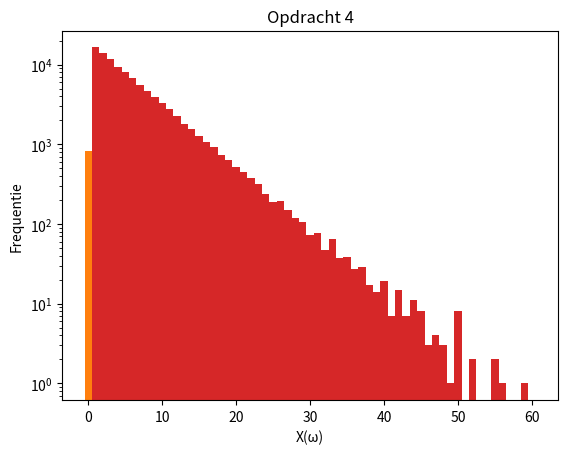

Write the Python code that produced this figure.
import random as rd
import matplotlib.pyplot as plt
import numpy as np

### Opdracht 1
# Trek willekeurige getallen
getallen1 = []
for _ in range(1000):
    worp1 = rd.randrange(1, 7, 1)
    worp2 = rd.randrange(1, 7, 1)
    getallen1.append(worp1 + worp2)

# Definieer de rander van de balken in het histogram
randen1 = np.linspace(1.5, 12.5, 12) # waarden van X = { de integers van 2 t/m 12 }

# Maak het histogram en laat het zien
plt.hist(getallen1, randen1)
plt.title('Opdracht 1')
plt.xlabel('X(\u03c9)')
plt.ylabel('Frequentie')
plt.show()

### Opdracht 2
# Trek willekeurige getallen
getallen2 = []
for _ in range(10000):
    # Parameters van het vaasmodel zonder terugleggen
    N = 40 # aantal objecten
    n = 5 # succes objecten
    r = 15 # aantal keer trekken
    X = 0 # aantal successen
    for i in range(r):
        greep = rd.randrange(1, N+1, 1)
        N -= 1
        if greep <= n:
            X += 1
            n -= 1
    getallen2.append(X)

# Definieer de rander van de balken in het histogram
randen2 = np.linspace(-0.5, 5.5, 7) # waarden van X = { 0, ..., 5 }

# Maak het histogram en laat het zien
plt.hist(getallen2, randen2)
plt.title('Opdracht 2')
plt.xlabel('X(\u03c9)')
plt.ylabel('Frequentie')
plt.show()

### Opdracht 3
# Trek willekeurige getallen
getallen3 = []
for _ in range(100000):
    X = 0 # aantal worpen
    succesworp = False
    while not succesworp:
        worp = rd.randrange(1, 7, 1)
        if worp == 6:
            succesworp = True
        X += 1
    getallen3.append(X)

# Definieer de rander van de balken in het histogram
randen3 = np.linspace(0.5, 60.5, 61) # waarden van X = { 1, 2, 3, ... }, ik heb ervoor gekozen de histogram t/m 60 te laten zien

# Maak het histogram en laat het zien
plt.hist(getallen3, randen3)
plt.title('Opdracht 3')
plt.xlabel('X(\u03c9)')
plt.ylabel('Frequentie')
plt.show()

### Opdracht 4
# Maak het histogram en laat het zien
plt.hist(getallen3, randen3)
plt.title('Opdracht 4')
plt.xlabel('X(\u03c9)')
plt.ylabel('Frequentie')
plt.yscale('log')
plt.show()